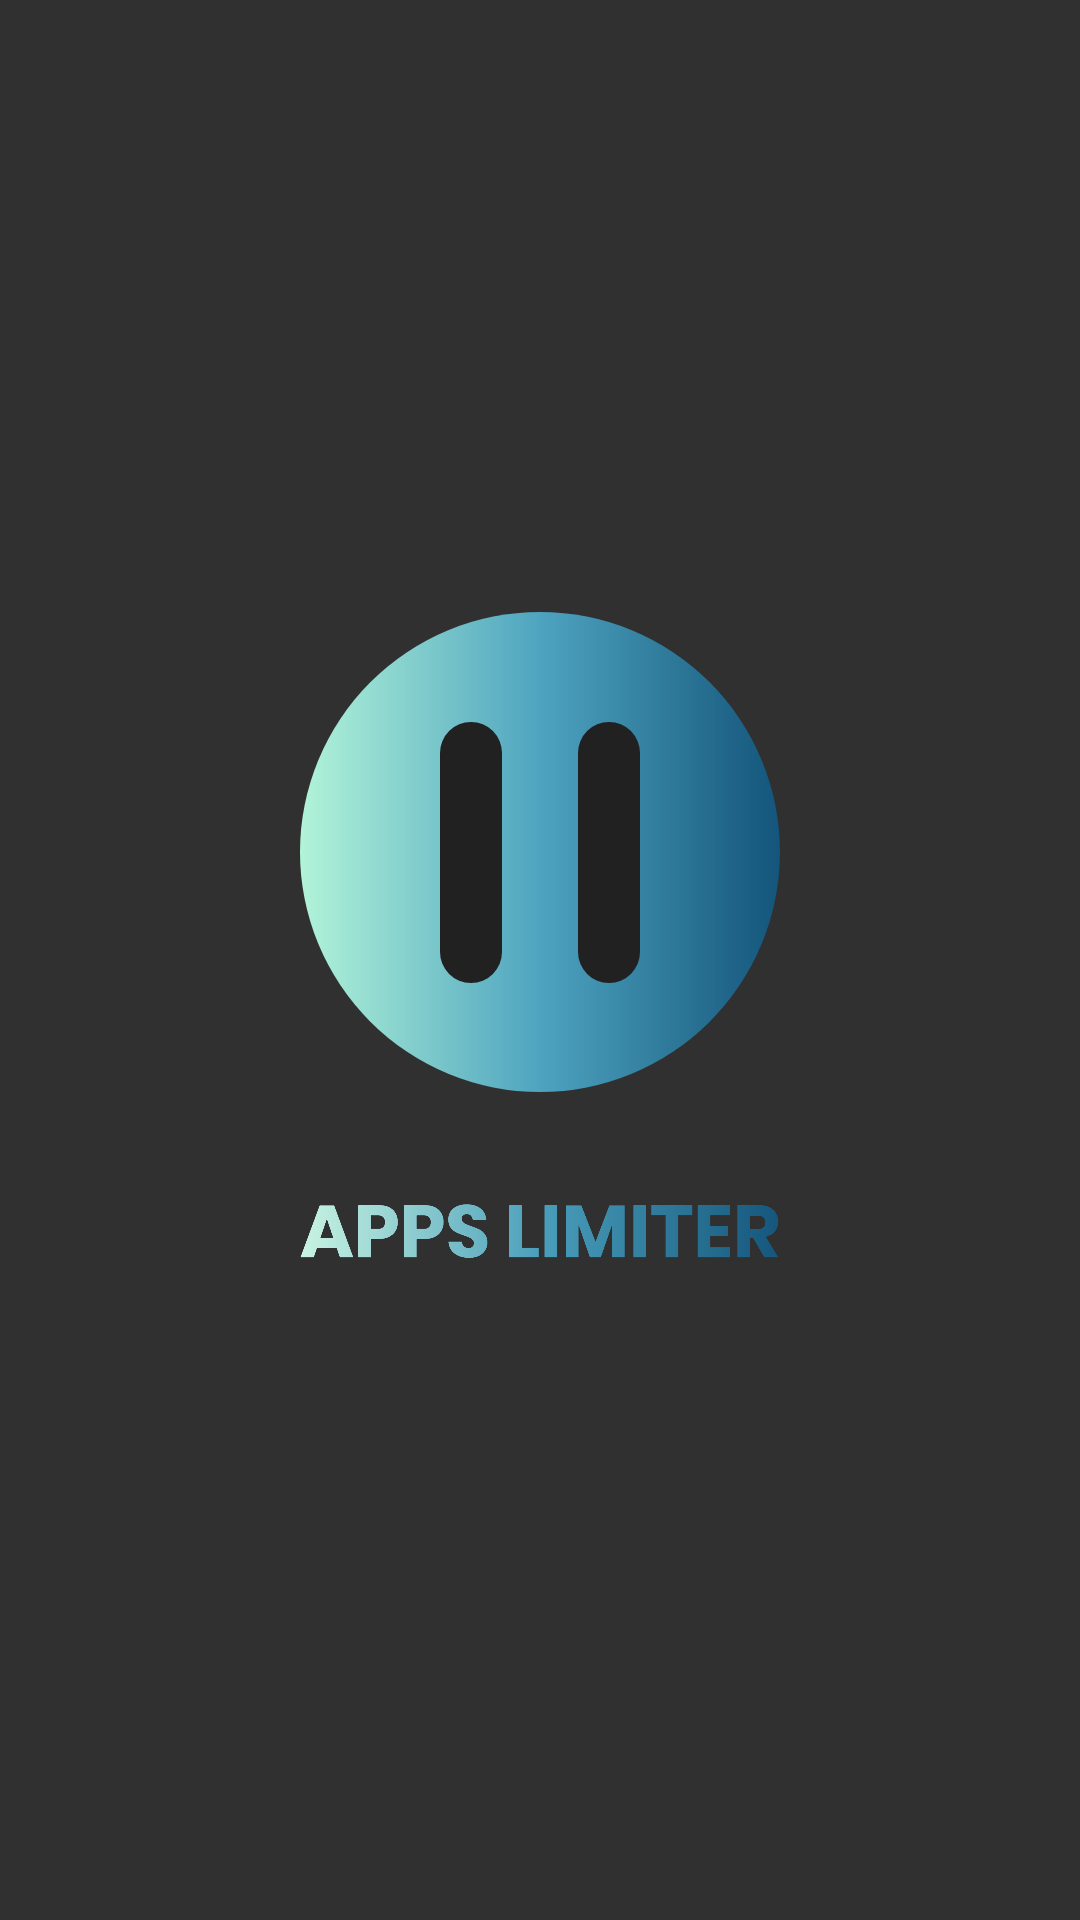

Reconstruct the res/layout file that produces this screen, plus the resources it refers to.
<!-- AndroidManifest.xml: application theme AppTheme -->
<!-- res/layout/activity_splash_screen.xml -->
<?xml version="1.0" encoding="utf-8"?>
<LinearLayout xmlns:android="http://schemas.android.com/apk/res/android"
    xmlns:app="http://schemas.android.com/apk/res-auto"
    android:orientation="vertical"
    android:gravity="center"
    android:layout_width="match_parent"
    android:layout_height="match_parent"
    android:background="@color/colorPrimaryDark">


    <ImageView
        android:id="@+id/logo_img"
        android:layout_width="match_parent"
        android:layout_height="wrap_content"
        app:srcCompat="@drawable/biglogo" />

    <ImageView
        android:id="@+id/name_img"
        android:layout_width="match_parent"
        android:layout_height="wrap_content"
        android:layout_marginLeft="100dp"
        android:layout_marginTop="20dp"
        android:layout_marginRight="100dp"
        app:srcCompat="@mipmap/title_big" />
</LinearLayout>
<!-- resources referenced by this layout -->
<resources>
  <color name="colorPrimaryDark">#303030</color>
  <!-- drawable biglogo: png bitmap (drawable-xxhdpi, 36634 bytes) -->
  <!-- mipmap title_big: png bitmap (mipmap-xxxhdpi, 63432 bytes) -->
  <style name="AppTheme" parent="Theme.AppCompat.Light.NoActionBar">
          
          <item name="colorPrimary">@color/colorPrimaryDark</item>
          <item name="colorPrimaryDark">@color/colorPrimaryDark</item>
          <item name="colorAccent">@color/colorAccent</item>
          <item name="android:actionBarStyle">@style/CustomActionBarStyle</item>
      </style>
  <color name="colorAccent">#63BDA9</color>
  <style name="CustomActionBarStyle" parent="@style/TextAppearance.AppCompat.Widget.ActionBar.Title">
          <item name="android:textColor">@color/title</item>
          <item name="android:layout_gravity">center</item>
      </style>
  <color name="title">#FFFFFF</color>
</resources>
